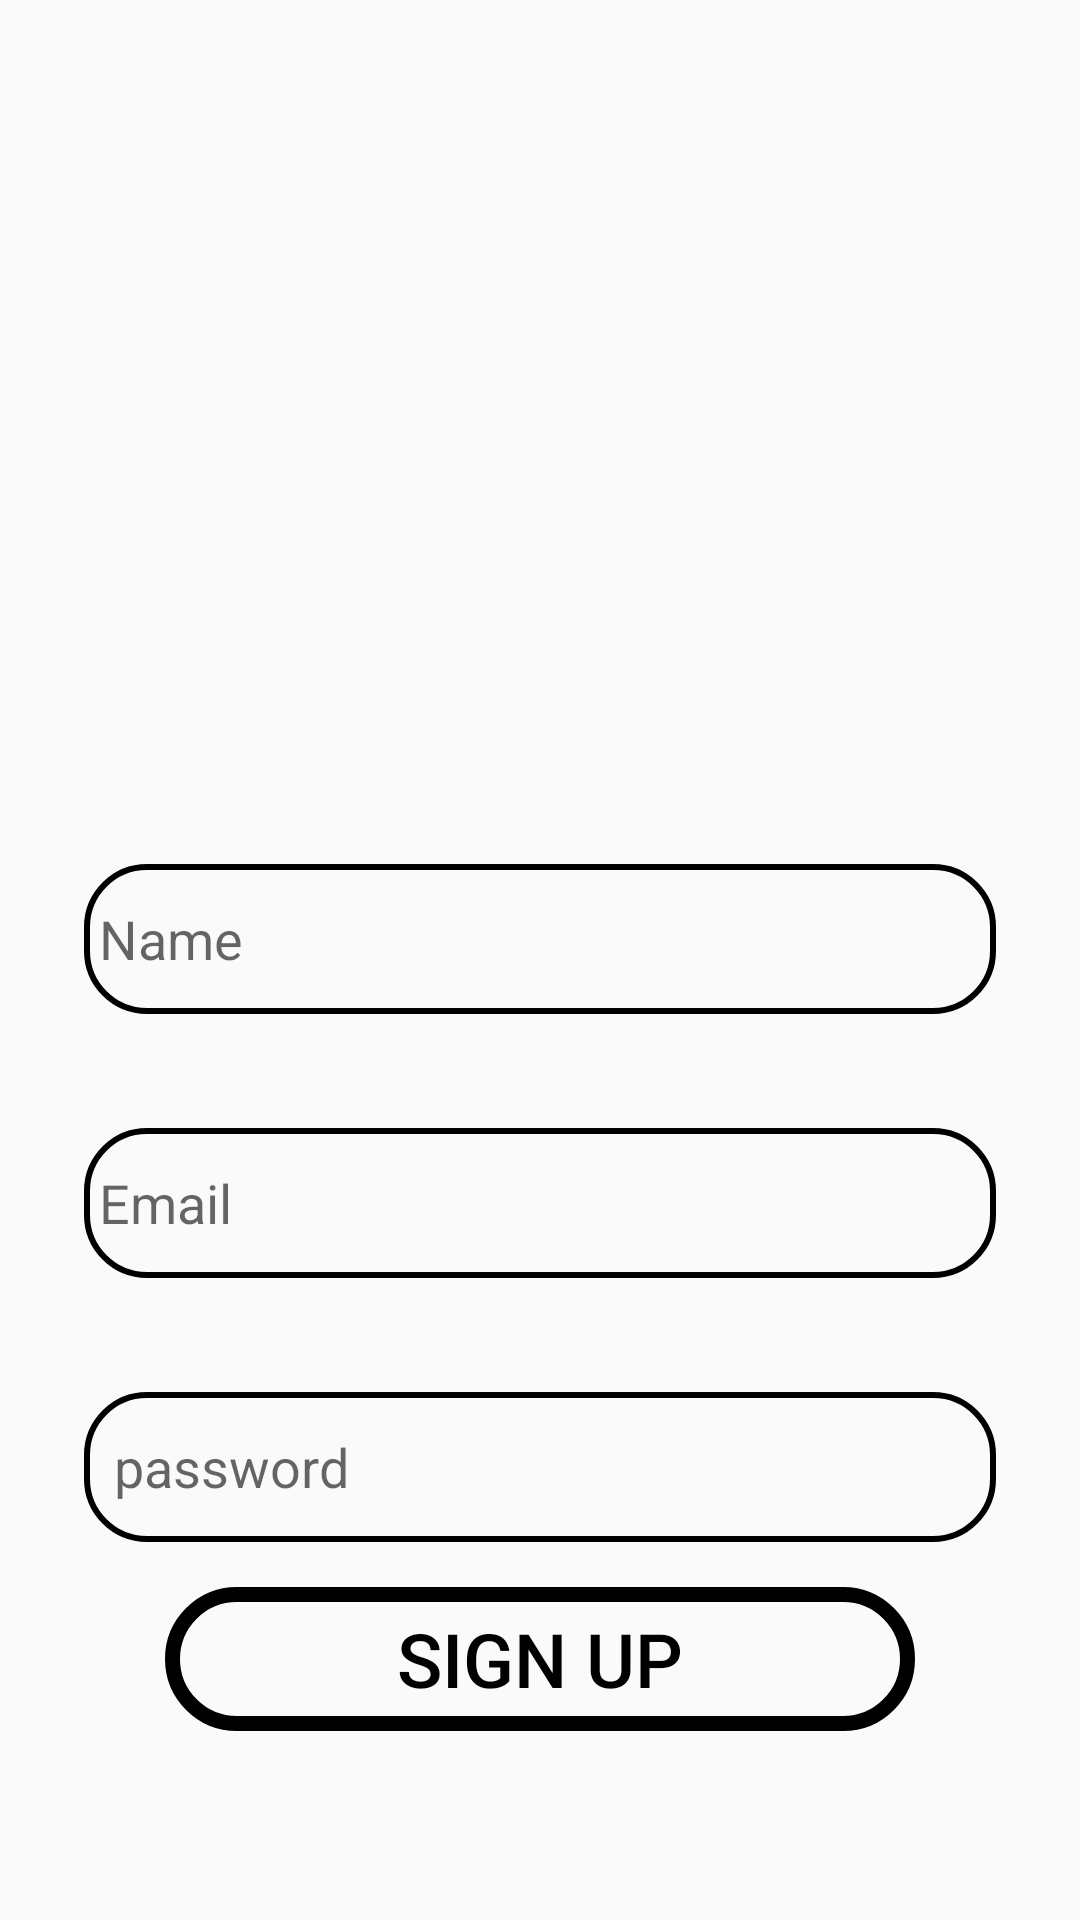

Here is an Android app screen rendered from its layout file. Give the layout XML and the strings, colors and styles it references.
<!-- AndroidManifest.xml: application theme Theme.GANESH_CHATING_APP -->
<!-- res/layout/activity_sign_up.xml -->
<?xml version="1.0" encoding="utf-8"?>
<RelativeLayout xmlns:android="http://schemas.android.com/apk/res/android"
    xmlns:app="http://schemas.android.com/apk/res-auto"
    xmlns:tools="http://schemas.android.com/tools"
    android:layout_width="match_parent"
    android:layout_height="match_parent"
    tools:context=".SignUp">

    <ImageView
        android:id="@+id/chatLogo"
        android:layout_width="250dp"
        android:layout_height="250dp"
        android:src="@drawable/chat"
        android:layout_marginTop="10dp"
        android:layout_centerHorizontal="true">

    </ImageView>

    <EditText
        android:id="@+id/edName"
        android:background="@drawable/edittext"
        android:paddingStart="5dp"
        android:layout_width="match_parent"
        android:layout_height="50dp"
        android:layout_below="@+id/chatLogo"
        android:layout_marginStart="28dp"

        android:layout_marginLeft="28dp"
        android:layout_marginTop="28dp"
        android:layout_marginEnd="28dp"
        android:layout_marginRight="28dp"
        android:layout_marginBottom="28dp"
        android:hint="@string/name">

    </EditText>
    <EditText
        android:id="@+id/edEmail"
        android:background="@drawable/edittext"
        android:paddingLeft="5dp"
        android:layout_width="match_parent"
        android:layout_height="50dp"
        android:layout_below="@id/edName"
        android:layout_marginStart="28dp"

        android:layout_marginLeft="28dp"
        android:layout_marginTop="10dp"
        android:layout_marginEnd="28dp"
        android:layout_marginRight="28dp"
        android:layout_marginBottom="28dp"
        android:hint="@string/email">

    </EditText>

    <EditText
        android:background="@drawable/edittext"
        android:layout_width="match_parent"
        android:layout_height="50dp"
        android:width="250dp"
        android:paddingStart="10dp"
        android:id="@+id/edPassword"
        android:layout_below="@+id/edEmail"
        android:layout_marginLeft="28dp"
        android:layout_marginTop="10dp"
        android:layout_marginRight="28dp"
        android:hint="@string/password">

    </EditText>


    <Button
        android:id="@+id/signUp"
        android:layout_width="250dp"
        android:layout_height="wrap_content"
        android:layout_below="@id/edPassword"
        android:background="@drawable/signinbtn"
        android:layout_marginTop="15dp"
        android:textSize="25sp"
        android:text="@string/sign_up"
        android:textColor="@color/black"
        android:layout_centerHorizontal="true">

    </Button>


</RelativeLayout>
<!-- resources referenced by this layout -->
<resources>
  <!-- drawable edittext (drawable) -->
  <?xml version="1.0" encoding="utf-8"?>
  <shape xmlns:android="http://schemas.android.com/apk/res/android">
  <corners
      android:radius="20dp">
  
  </corners>
      <stroke
          android:color="@color/black"
          android:width="2dp">
      </stroke>
  </shape>
  <!-- drawable signinbtn (drawable) -->
  <?xml version="1.0" encoding="utf-8"?>
  <shape xmlns:android="http://schemas.android.com/apk/res/android">
      <corners
          android:radius="30dp">
  
      </corners>
      <solid
          android:color="@color/blue">
      </solid>
      <stroke
          android:color="@color/black"
          android:width="5dp">
  
      </stroke>
  </shape>
  <string name="email">Email</string>
  <string name="name">Name</string>
  <string name="password">password</string>
  <string name="sign_up">SIGN UP</string>
  <style name="Theme.GANESH_CHATING_APP" parent="Theme.AppCompat.Light.NoActionBar">
          
          <item name="colorPrimary">@color/purple_500</item>
          <item name="colorPrimaryVariant">@color/purple_700</item>
          <item name="colorOnPrimary">@color/white</item>
          
          <item name="colorSecondary">@color/teal_200</item>
          <item name="colorSecondaryVariant">@color/teal_700</item>
          <item name="colorOnSecondary">@color/black</item>
          
          <item name="android:statusBarColor">?attr/colorPrimaryVariant</item>
          
      </style>
  <!-- not gathered from this repository: default colours our renderer supplied (Android Studio template values) -->
  <color name="purple_500">#FF6200EE</color>
  <color name="purple_700">#FF3700B3</color>
  <color name="teal_200">#FF03DAC5</color>
  <color name="teal_700">#FF018786</color>
  <color name="black">#FF000000</color>
  <color name="white">#FFFFFFFF</color>
</resources>
